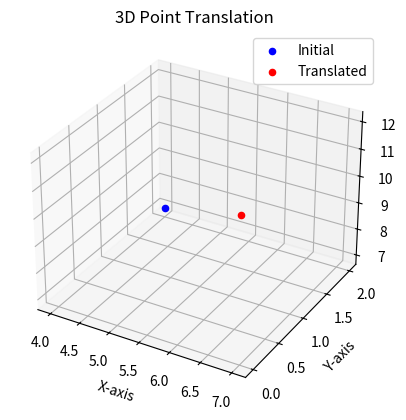

Reproduce this figure in Python.
import numpy as np
import matplotlib.pyplot as plt
from mpl_toolkits.mplot3d import Axes3D
# Define the original point in homogeneous coordinates
orig_pt = np.array([4, 2, 7, 1])
# 4x4 Translation Matrix (shifting X by +3, Y by -2, Z by +5)
trans_mat = np.array([[1, 0, 0, 3],
 [0, 1, 0, -2],
 [0, 0, 1, 5],
 [0, 0, 0, 1]])
# Perform translation
new_pt = trans_mat @ orig_pt
# Plotting
fig = plt.figure()
ax = fig.add_subplot(111, projection='3d')
ax.scatter(*orig_pt[:3], color='blue', label='Initial')
ax.scatter(*new_pt[:3], color='red', label='Translated')
# Labels and title
ax.set_xlabel("X-axis")
ax.set_ylabel("Y-axis")
ax.set_zlabel("Z-axis")
ax.set_title("3D Point Translation")
ax.legend()
plt.show()
